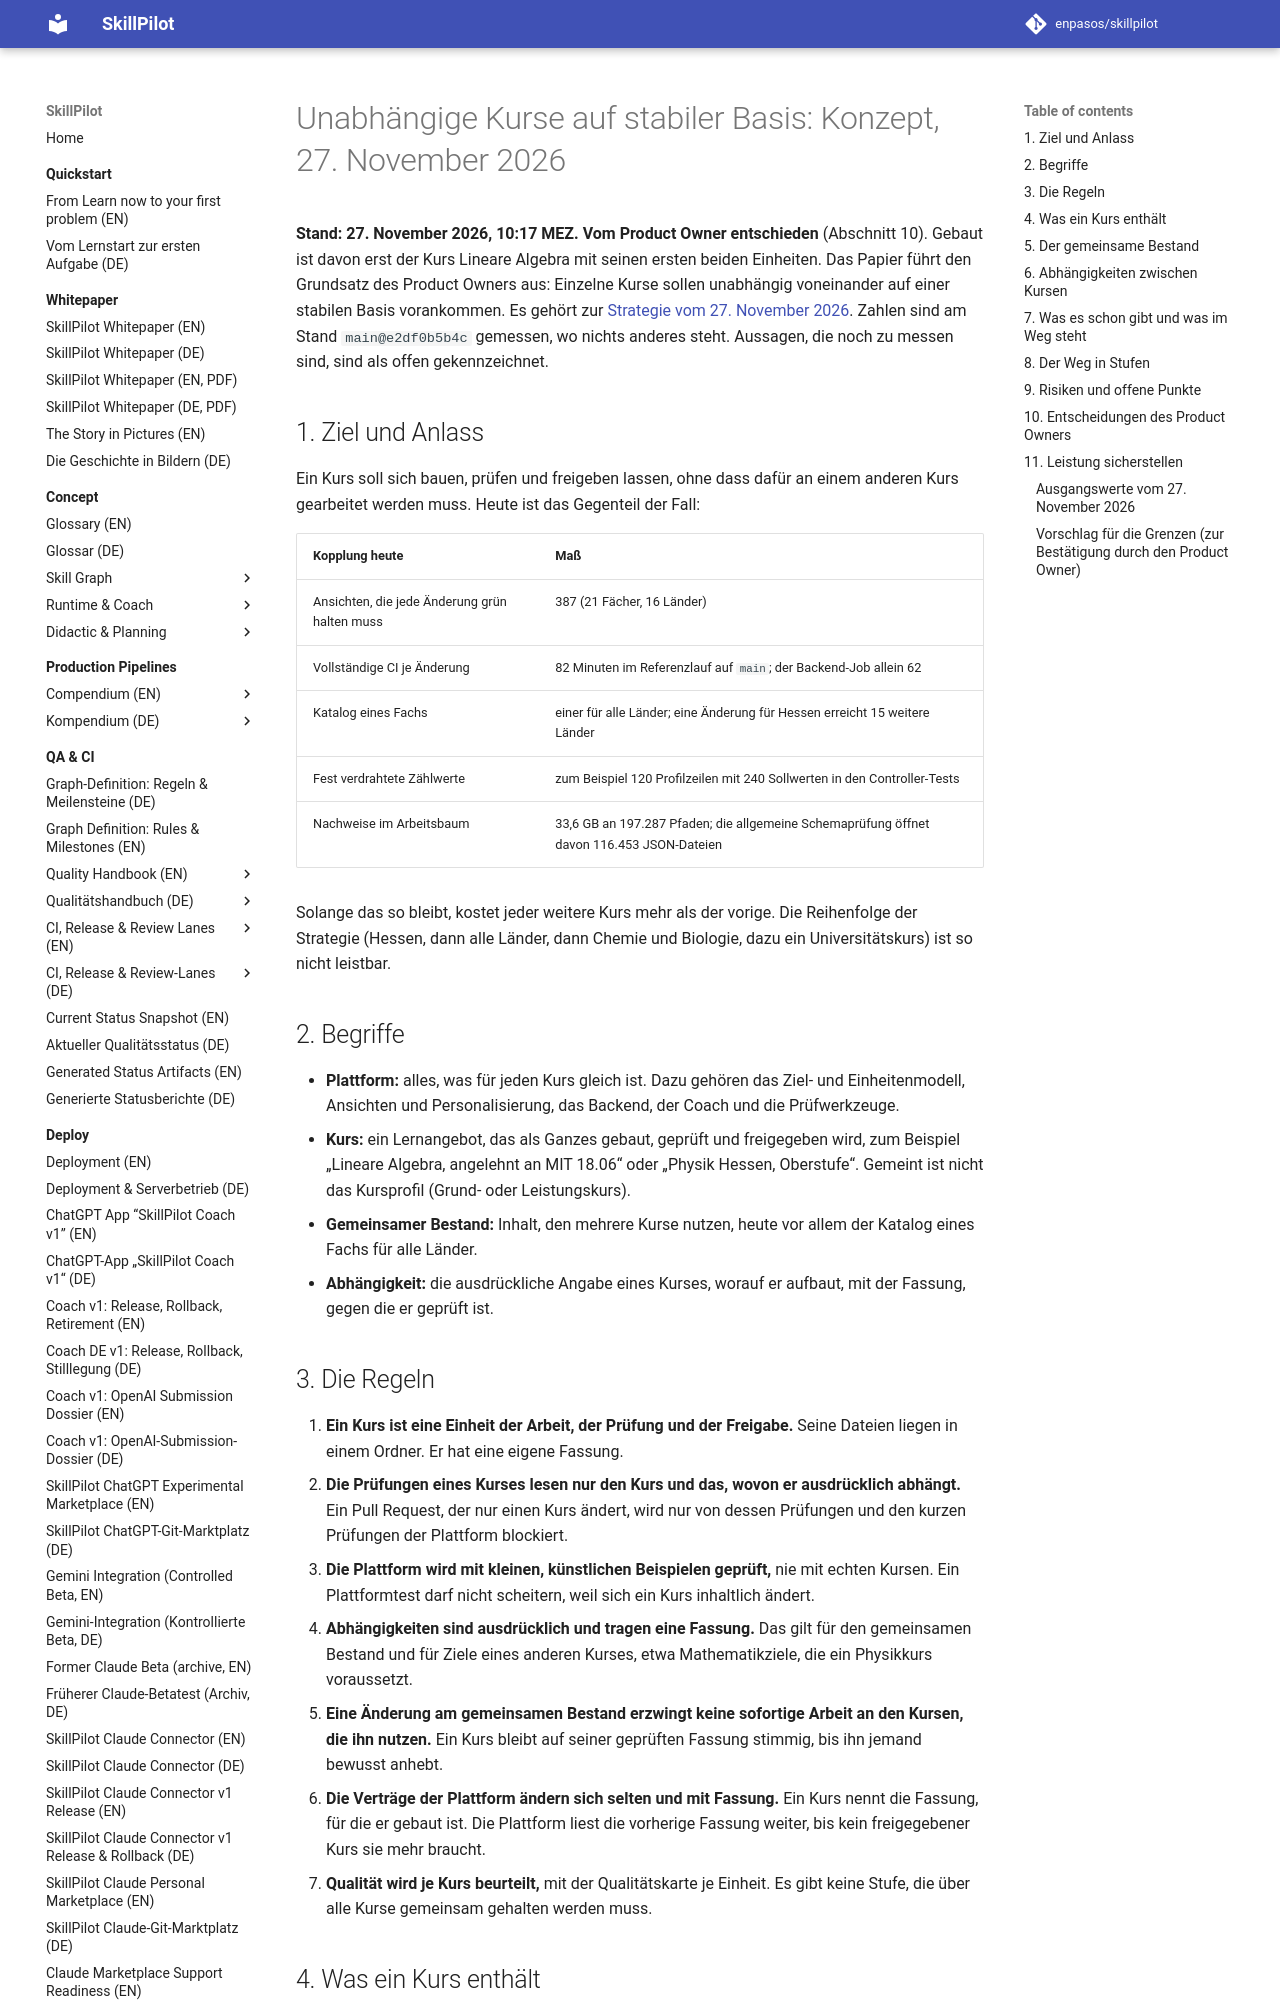

repository: enpasos/skillpilot · page: dev/independent-courses-concept-2026-11-27/index.html · generator: mkdocs

# Unabhängige Kurse auf stabiler Basis: Konzept, 27. November 2026

**Stand: 27. November 2026, 10:17 MEZ. Vom Product Owner entschieden** (Abschnitt 10).
Gebaut ist davon erst der Kurs Lineare Algebra mit seinen ersten beiden Einheiten. Das Papier führt den Grundsatz des Product Owners aus: Einzelne
Kurse sollen unabhängig voneinander auf einer stabilen Basis vorankommen. Es
gehört zur [Strategie vom 27. November 2026](https://github.com/enpasos/skillpilot/blob/main/AGENTS.md#strategy-product-owner-27-november-2026).
Zahlen sind am Stand `main@e2df0b5b4c` gemessen, wo nichts anderes steht.
Aussagen, die noch zu messen sind, sind als offen gekennzeichnet.

## 1. Ziel und Anlass

Ein Kurs soll sich bauen, prüfen und freigeben lassen, ohne dass dafür an
einem anderen Kurs gearbeitet werden muss. Heute ist das Gegenteil der Fall:

| Kopplung heute | Maß |
|---|---|
| Ansichten, die jede Änderung grün halten muss | 387 (21 Fächer, 16 Länder) |
| Vollständige CI je Änderung | 82 Minuten im Referenzlauf auf `main`; der Backend-Job allein 62 |
| Katalog eines Fachs | einer für alle Länder; eine Änderung für Hessen erreicht 15 weitere Länder |
| Fest verdrahtete Zählwerte | zum Beispiel 120 Profilzeilen mit 240 Sollwerten in den Controller-Tests |
| Nachweise im Arbeitsbaum | 33,6 GB an 197.287 Pfaden; die allgemeine Schemaprüfung öffnet davon 116.453 JSON-Dateien |

Solange das so bleibt, kostet jeder weitere Kurs mehr als der vorige. Die
Reihenfolge der Strategie (Hessen, dann alle Länder, dann Chemie und Biologie,
dazu ein Universitätskurs) ist so nicht leistbar.

## 2. Begriffe

- **Plattform:** alles, was für jeden Kurs gleich ist. Dazu gehören das Ziel-
  und Einheitenmodell, Ansichten und Personalisierung, das Backend, der Coach
  und die Prüfwerkzeuge.
- **Kurs:** ein Lernangebot, das als Ganzes gebaut, geprüft und freigegeben
  wird, zum Beispiel „Lineare Algebra, angelehnt an MIT 18.06“ oder „Physik
  Hessen, Oberstufe“. Gemeint ist nicht das Kursprofil (Grund- oder
  Leistungskurs).
- **Gemeinsamer Bestand:** Inhalt, den mehrere Kurse nutzen, heute vor allem
  der Katalog eines Fachs für alle Länder.
- **Abhängigkeit:** die ausdrückliche Angabe eines Kurses, worauf er aufbaut,
  mit der Fassung, gegen die er geprüft ist.

## 3. Die Regeln

1. **Ein Kurs ist eine Einheit der Arbeit, der Prüfung und der Freigabe.**
   Seine Dateien liegen in einem Ordner. Er hat eine eigene Fassung.
2. **Die Prüfungen eines Kurses lesen nur den Kurs und das, wovon er
   ausdrücklich abhängt.** Ein Pull Request, der nur einen Kurs ändert, wird
   nur von dessen Prüfungen und den kurzen Prüfungen der Plattform blockiert.
3. **Die Plattform wird mit kleinen, künstlichen Beispielen geprüft,** nie mit
   echten Kursen. Ein Plattformtest darf nicht scheitern, weil sich ein Kurs
   inhaltlich ändert.
4. **Abhängigkeiten sind ausdrücklich und tragen eine Fassung.** Das gilt für
   den gemeinsamen Bestand und für Ziele eines anderen Kurses, etwa
   Mathematikziele, die ein Physikkurs voraussetzt.
5. **Eine Änderung am gemeinsamen Bestand erzwingt keine sofortige Arbeit an
   den Kursen, die ihn nutzen.** Ein Kurs bleibt auf seiner geprüften Fassung
   stimmig, bis ihn jemand bewusst anhebt.
6. **Die Verträge der Plattform ändern sich selten und mit Fassung.** Ein Kurs
   nennt die Fassung, für die er gebaut ist. Die Plattform liest die
   vorherige Fassung weiter, bis kein freigegebener Kurs sie mehr braucht.
7. **Qualität wird je Kurs beurteilt,** mit der Qualitätskarte je Einheit.
   Es gibt keine Stufe, die über alle Kurse gemeinsam gehalten werden muss.
